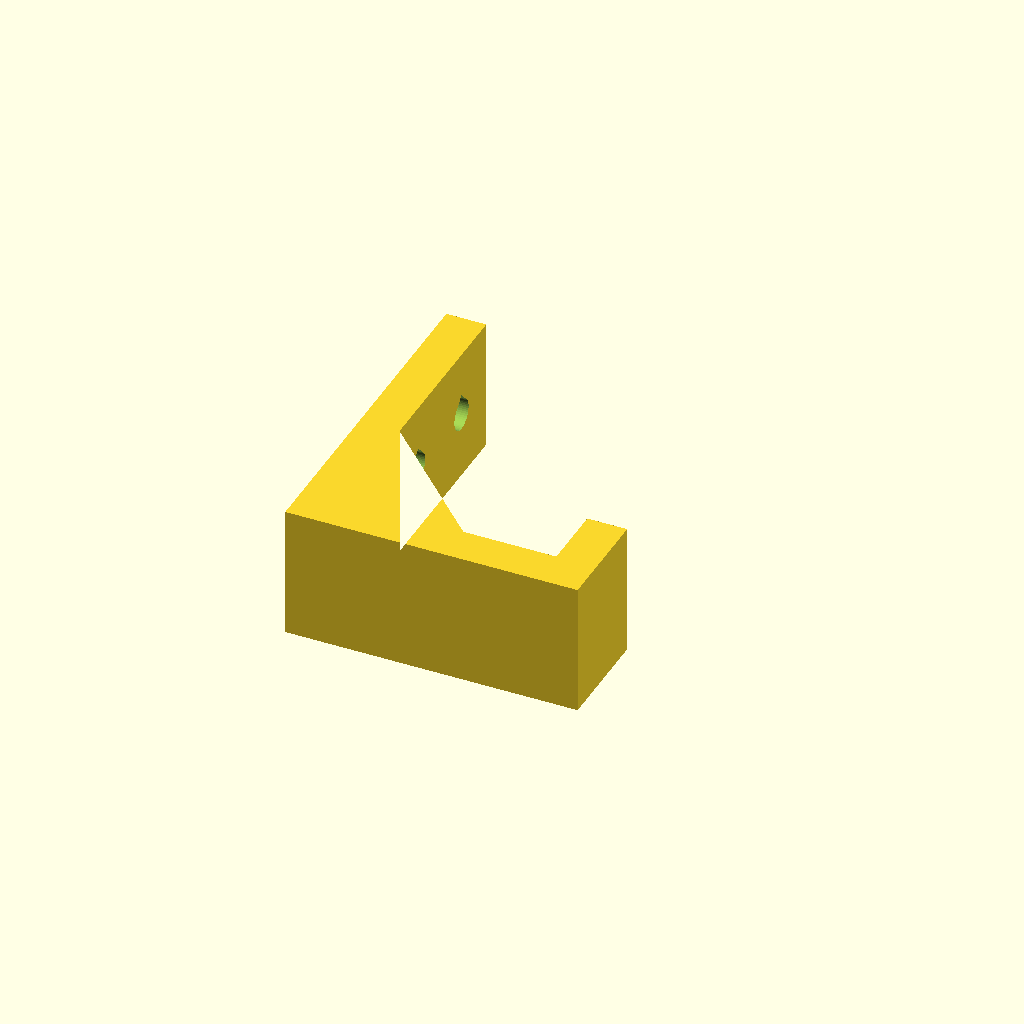
Cell 1: rendered with the file's own defaults.
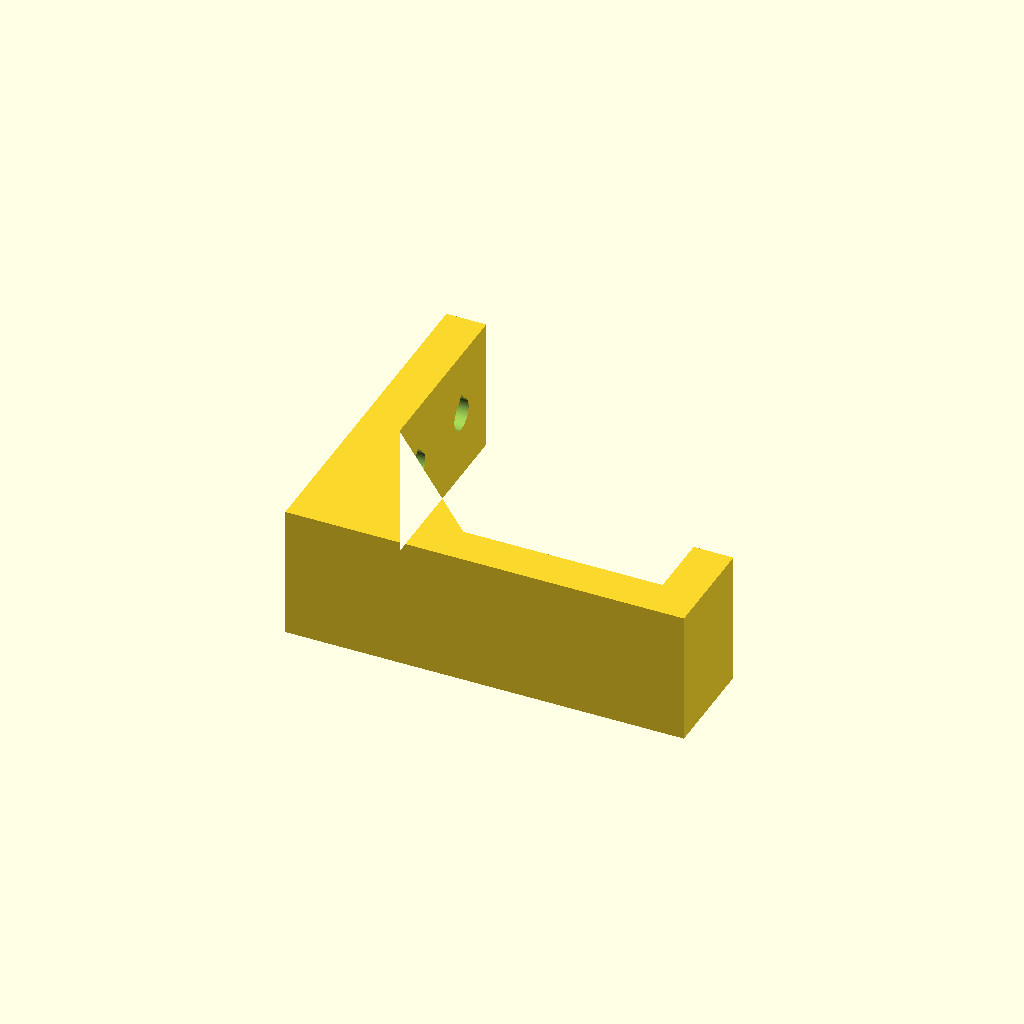
Cell 2: the same model with reach = 60.
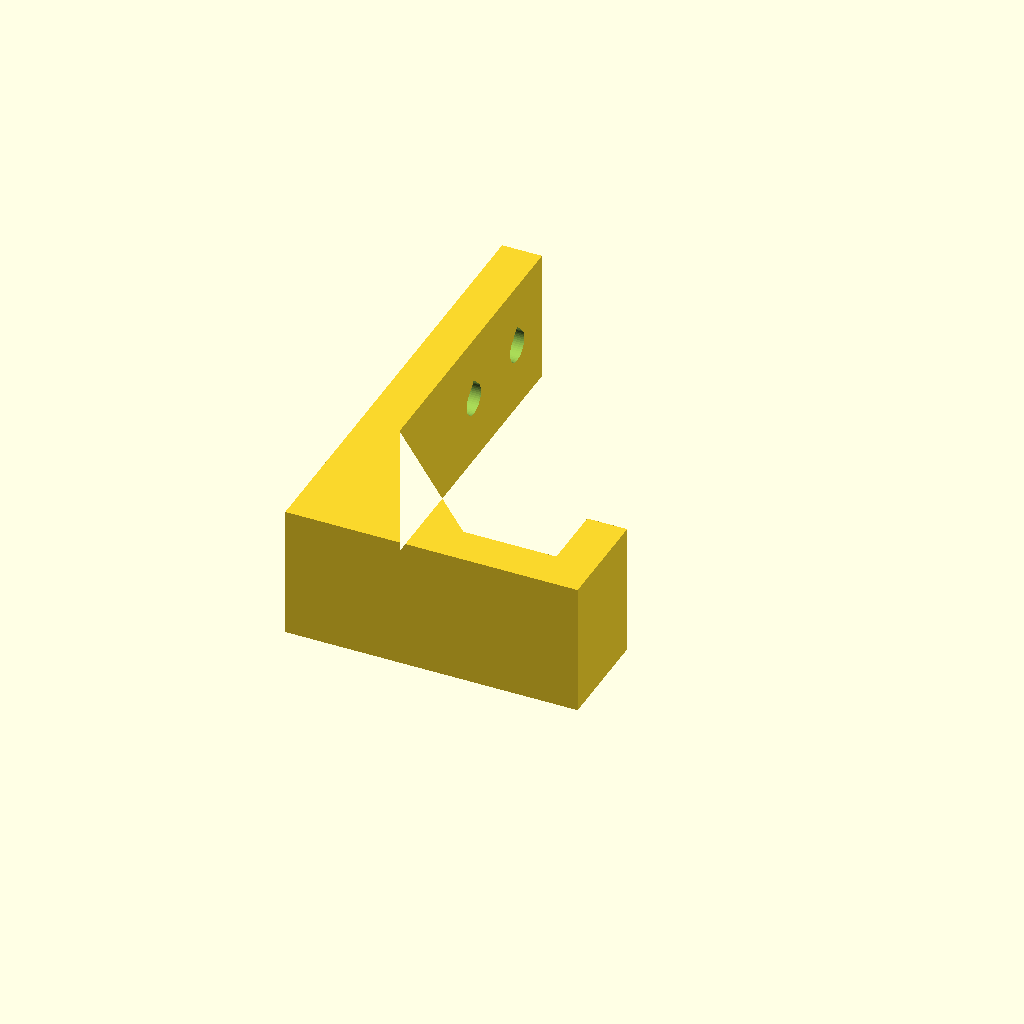
Cell 3 — height set to 70, the other parameters unchanged.
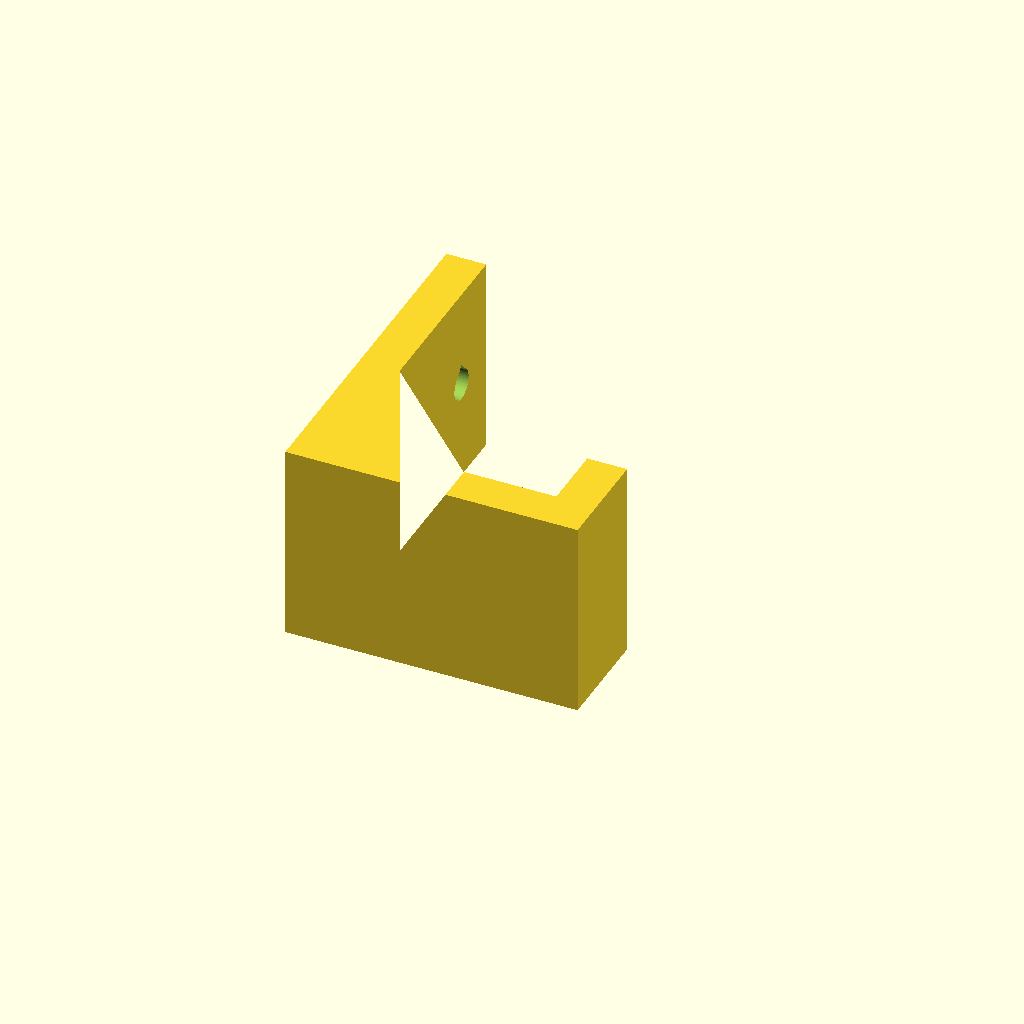
Cell 4 — width set to 30, the other parameters unchanged.
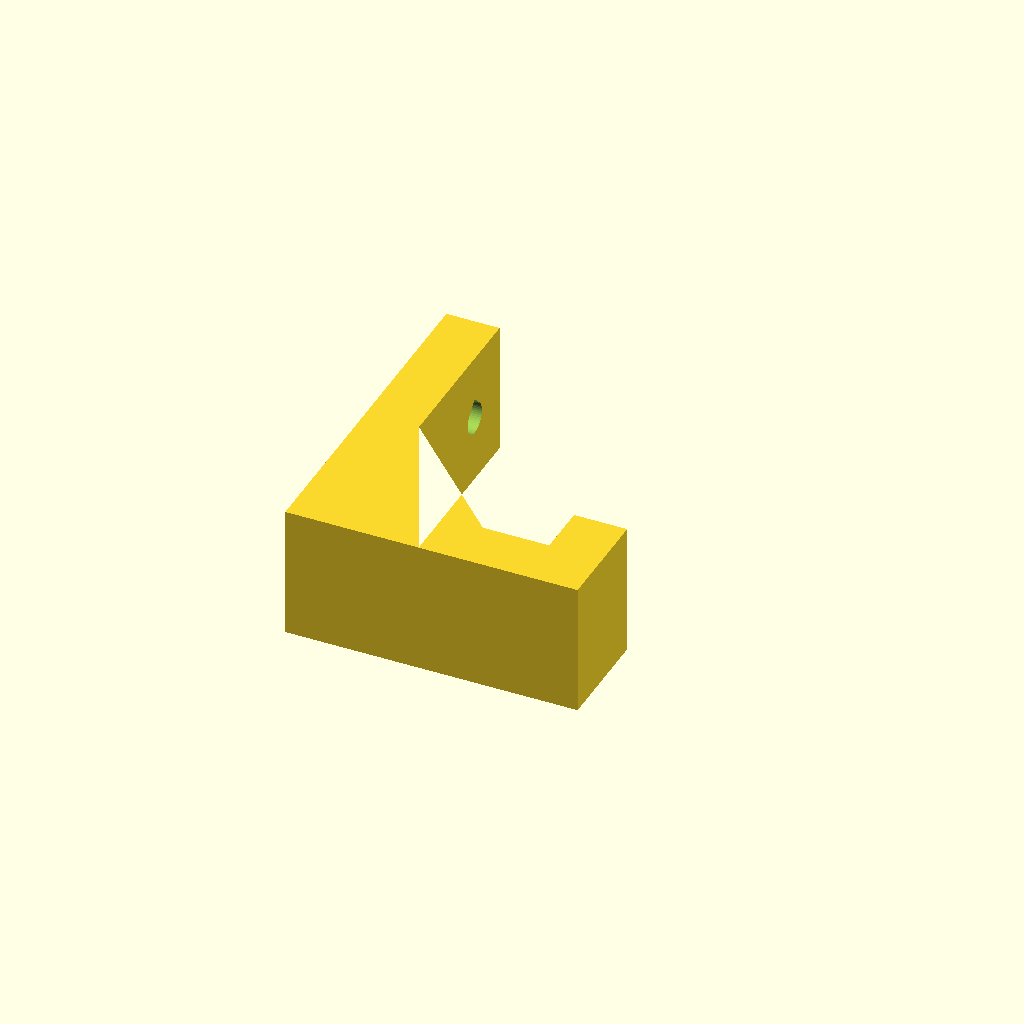
Cell 5 — wall set to 8, the other parameters unchanged.
One fixed orthographic camera (rotation 55°, 0°, 25°; colour scheme Cornfield) for every cell.
The OpenSCAD source (web/examples/desk-headphone-hook.scad):
// Screw-on desk-edge headphone hook; print on its broad side as laid out.
// The teardrop screw bores print without support; use two 4 mm wood screws.
reach = 44; // Hook projection from desk, mm [35:1:60]
height = 52; // Mounting flange height, mm [45:1:70]
width = 20; // Headband bearing width, mm [16:1:30]
wall = 6; // Hook and flange thickness, mm [4:0.5:8]
lip_height = 16; // Retaining lip height, mm [12:1:22]
gusset = 18; // Brace length, mm [12:1:24]
screw_diameter = 4.6; // Screw clearance, mm [4.2:0.2:5]
screw_spacing = 14; // Screw centre spacing, mm [12:1:18]
top_margin = 8; // Upper screw edge margin, mm [7:1:12]
$fn = 48; // Bore resolution
cut_extra = 1; // Cutter overlap, mm

module hook_outline() {
    polygon([[0,0],[reach,0],[reach,lip_height],
             [reach-wall,lip_height],[reach-wall,wall],
             [wall+gusset,wall],[wall,wall+gusset],
             [wall,height],[0,height]]);
}

module screw_bore(y) {
    radius = screw_diameter/2;
    translate([-cut_extra,y,width/2])
        rotate([90,0,90]) linear_extrude(wall+2*cut_extra)
            union() {
                circle(r=radius);
                polygon([[-radius/sqrt(2),radius/sqrt(2)],
                         [0,radius*sqrt(2)],
                         [radius/sqrt(2),radius/sqrt(2)]]);
            }
}

difference() {
    linear_extrude(width) hook_outline();
    for (y = [height-top_margin-screw_spacing,height-top_margin])
        screw_bore(y);
}
Customizer parameters (derived from the source; name, type, default, range or options):
reach: number, default 44, range 35 to 60, step 1
height: number, default 52, range 45 to 70, step 1
width: number, default 20, range 16 to 30, step 1
wall: number, default 6, range 4 to 8, step 0.5
lip_height: number, default 16, range 12 to 22, step 1
gusset: number, default 18, range 12 to 24, step 1
screw_diameter: number, default 4.6, range 4.2 to 5, step 0.2
screw_spacing: number, default 14, range 12 to 18, step 1
top_margin: number, default 8, range 7 to 12, step 1
cut_extra: number, default 1
